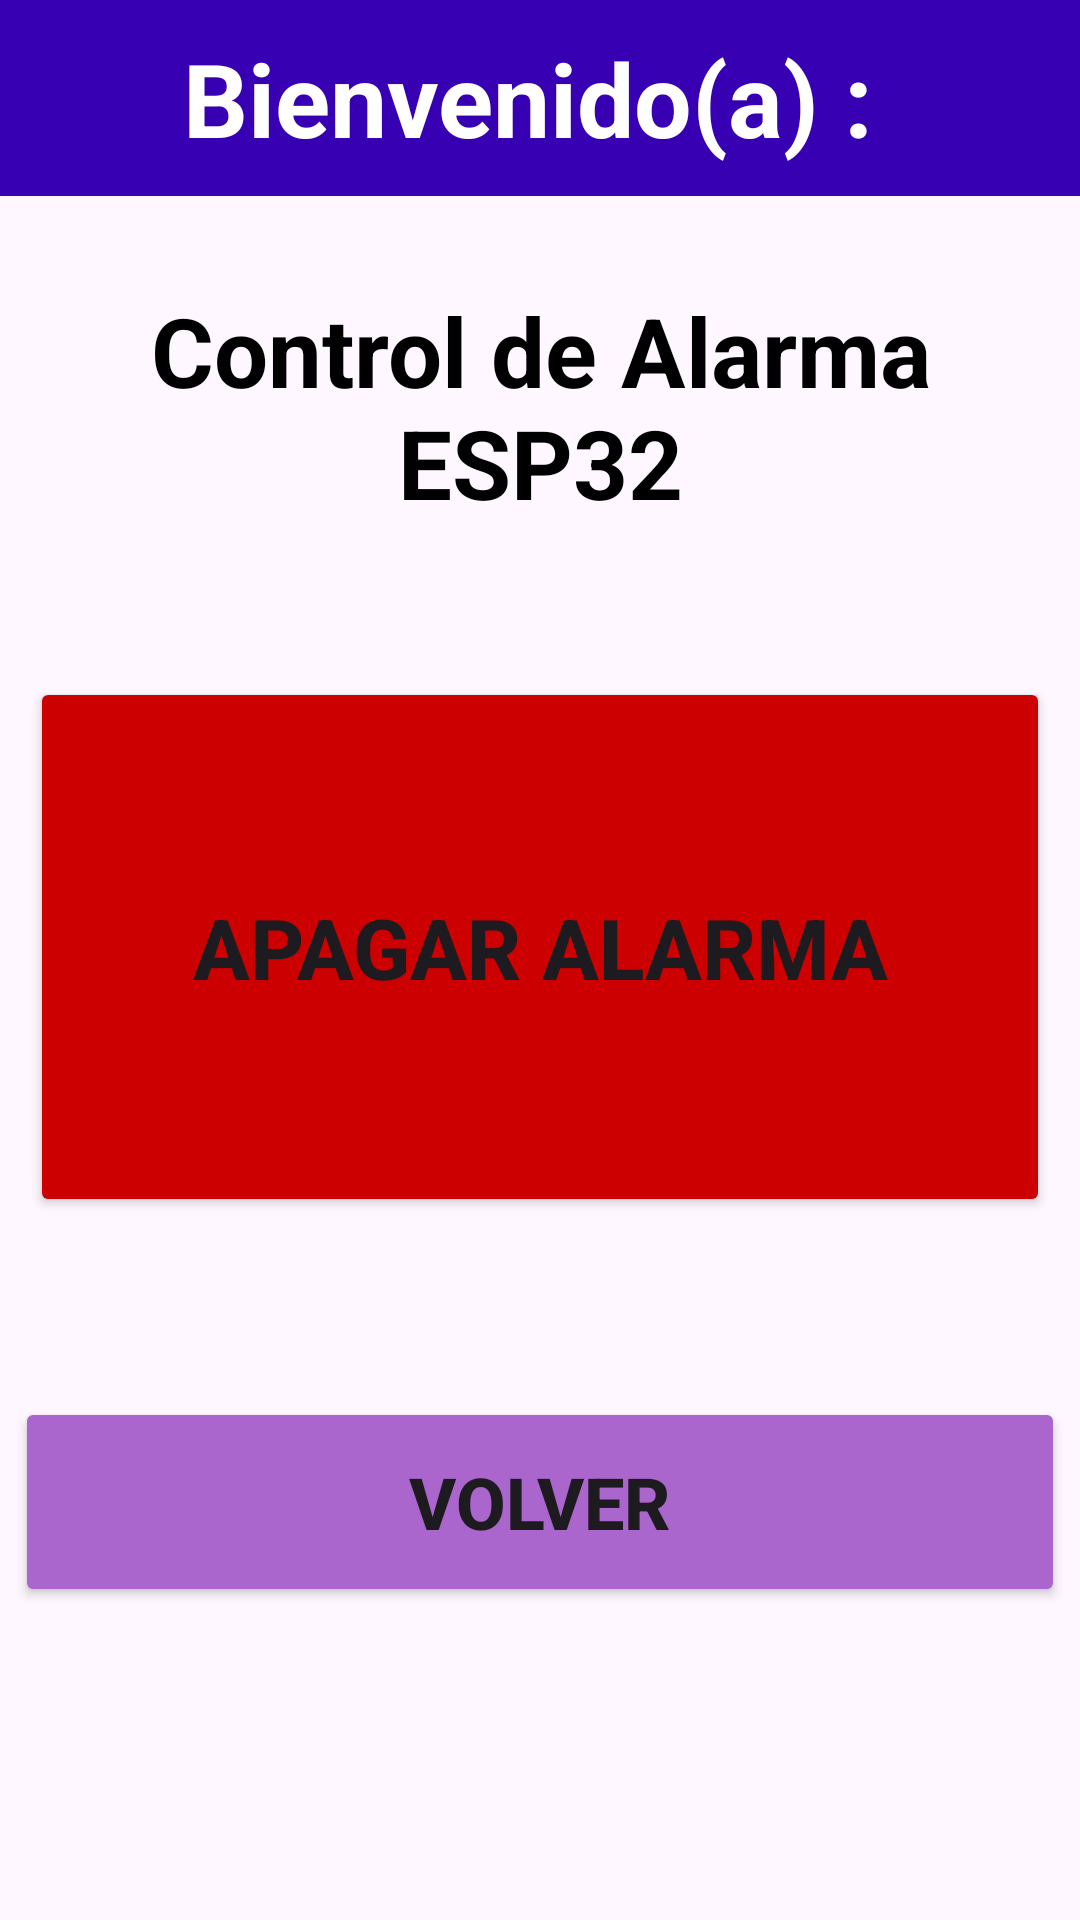

Reconstruct the res/layout file that produces this screen, plus the resources it refers to.
<!-- AndroidManifest.xml: application theme Theme.Eva2 -->
<!-- res/layout/activity_manipular_esp32.xml -->
<?xml version="1.0" encoding="utf-8"?>
<LinearLayout xmlns:android="http://schemas.android.com/apk/res/android"
    xmlns:tools="http://schemas.android.com/tools"
    android:id="@+id/main"
    android:layout_width="match_parent"
    android:layout_height="match_parent"
    android:background="@drawable/fondomenu1"
    android:gravity="center_horizontal"
    android:orientation="vertical"
    tools:context=".ManipularESP32">

    <TextView
        android:id="@+id/tvusumanipular"
        android:layout_width="match_parent"
        android:layout_height="wrap_content"
        android:background="@color/design_default_color_primary_variant"
        android:paddingTop="10dp"
        android:paddingBottom="10dp"
        android:text="Bienvenido(a) : "
        android:textAlignment="center"
        android:textColor="#FFFFFF"
        android:textSize="34sp"
        android:textStyle="bold" />

    <TextView
        android:id="@+id/tvtitman"
        android:layout_width="match_parent"
        android:layout_height="wrap_content"
        android:layout_marginTop="30dp"
        android:text="Control de Alarma ESP32"
        android:textAlignment="center"
        android:textColor="#000000"
        android:textSize="32sp"
        android:textStyle="bold" />

    <Button
        android:id="@+id/btnoff"
        android:layout_width="340dp"
        android:layout_height="180dp"
        android:layout_gravity="center"
        android:layout_marginTop="50dp"
        android:insetTop="0dp"
        android:insetBottom="0dp"
        android:backgroundTint="@android:color/holo_red_dark"
        android:text="APAGAR ALARMA"
        android:textSize="28sp"
        android:textStyle="bold" />

    <Button
        android:id="@+id/btnvolman"
        android:layout_width="350dp"
        android:layout_height="70dp"
        android:layout_gravity="center"
        android:layout_marginTop="60dp"
        android:insetTop="0dp"
        android:insetBottom="0dp"
        android:backgroundTint="@android:color/holo_purple"
        android:text="Volver"
        android:textSize="24sp"
        android:textStyle="bold" />

</LinearLayout>
<!-- resources referenced by this layout -->
<resources>
  <style name="Theme.Eva2" parent="Base.Theme.Eva2">
      </style>
  <style name="Base.Theme.Eva2" parent="Theme.Material3.DayNight.NoActionBar">
      </style>
</resources>
